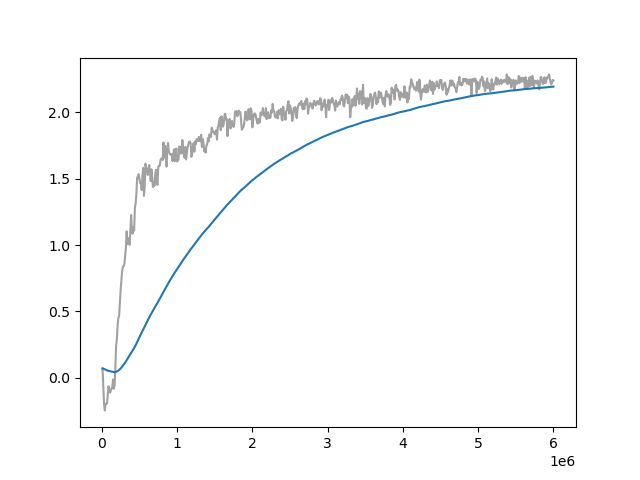

The data file committed next to this chart (first rows):
Wall time, Step, Value
1713245774, 10000, 0.07021
1713245812, 20000, -0.06527
1713245849, 30000, -0.1988
1713245886, 40000, -0.2454
1713245923, 50000, -0.1952
1713245960, 60000, -0.1974
1713245996, 70000, -0.1905
1713246034, 80000, -0.1187
1713246070, 90000, -0.06321
1713246107, 100000, -0.09033
1713246144, 110000, -0.112
1713246181, 120000, -0.09584
1713246217, 130000, -0.07865
1713246254, 140000, -0.06427
1713246290, 150000, -0.01229
1713246327, 160000, -0.08269
1713246364, 170000, -0.05849
1713246400, 180000, 0.06964
1713246438, 190000, 0.2388
1713246474, 200000, 0.2903
1713246511, 210000, 0.3909
1713246548, 220000, 0.45
1713246584, 230000, 0.4665
1713246621, 240000, 0.5665
1713246658, 250000, 0.6587
1713246695, 260000, 0.734
1713246732, 270000, 0.8048
1713246769, 280000, 0.8378
1713246807, 290000, 0.841
1713246845, 300000, 0.8556
1713246882, 310000, 0.9167
1713246920, 320000, 0.976
1713246957, 330000, 1.103
1713246995, 340000, 1.008
1713247032, 350000, 1.053
1713247070, 360000, 1.027
1713247107, 370000, 1.003
1713247145, 380000, 1.119
1713247180, 390000, 1.226
1713247218, 400000, 1.1
1713247255, 410000, 1.085
1713247293, 420000, 1.135
1713247331, 430000, 1.11
1713247367, 440000, 1.284
1713247405, 450000, 1.313
1713247443, 460000, 1.391
1713247479, 470000, 1.509
1713247516, 480000, 1.51
1713247553, 490000, 1.534
1713247589, 500000, 1.502
1713247625, 510000, 1.466
1713247662, 520000, 1.468
1713247699, 530000, 1.414
1713247735, 540000, 1.521
1713247771, 550000, 1.581
1713247806, 560000, 1.371
1713247843, 570000, 1.444
1713247879, 580000, 1.613
1713247915, 590000, 1.584
1713247951, 600000, 1.575
... 540 more rows
